The GitHub repository JeanpierePalacios/FitBite contains a labelled image folder "frutas_verduras_31" with 10 categories: ajo, alcachofa, arveja, brócoli, espárrago, haba, lechuga, papaya, pepinillo, zanahoria. Examples follow, each with its label.

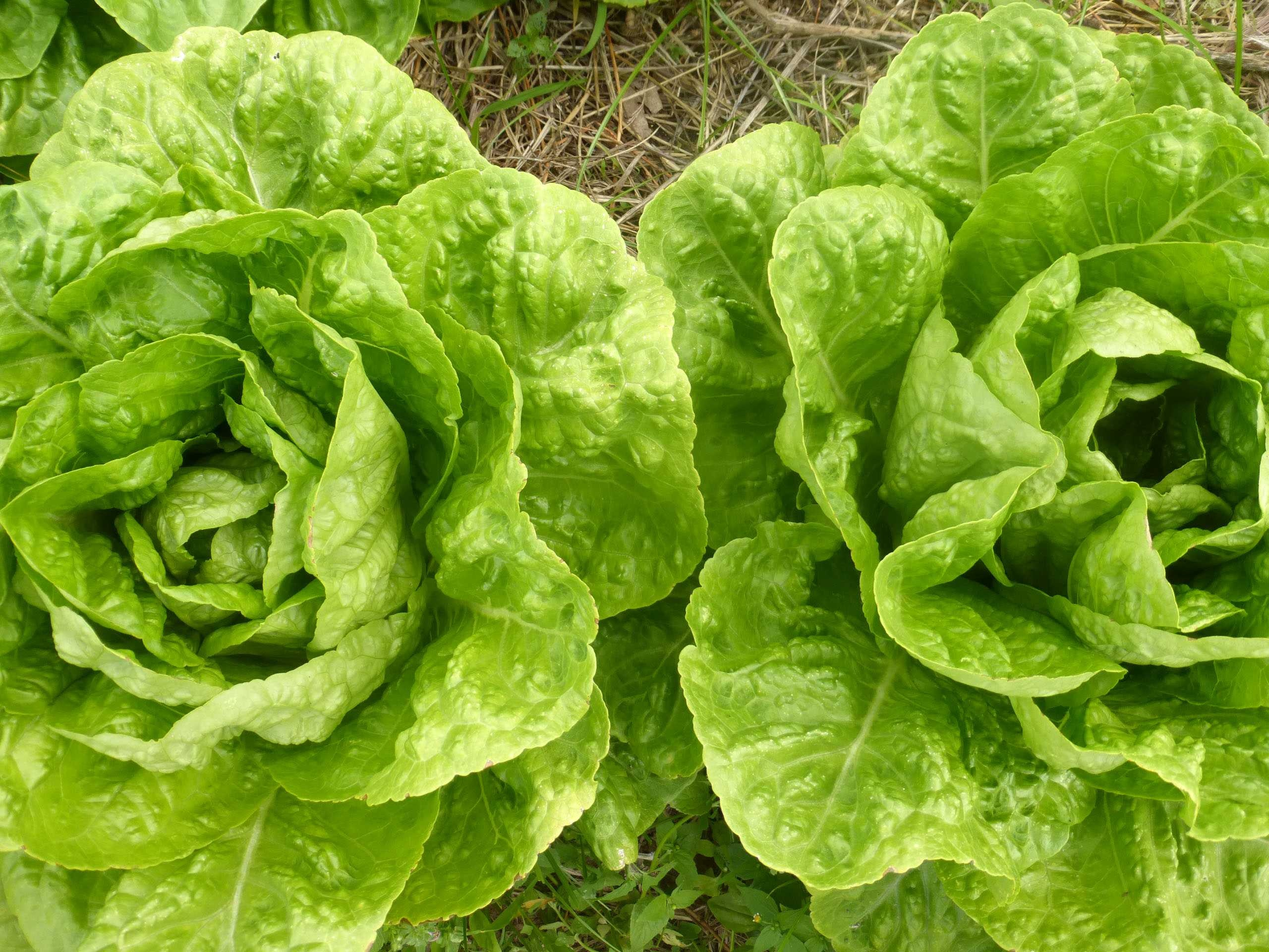
Label: lechuga

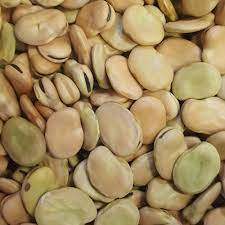
Label: haba

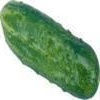
Label: pepinillo

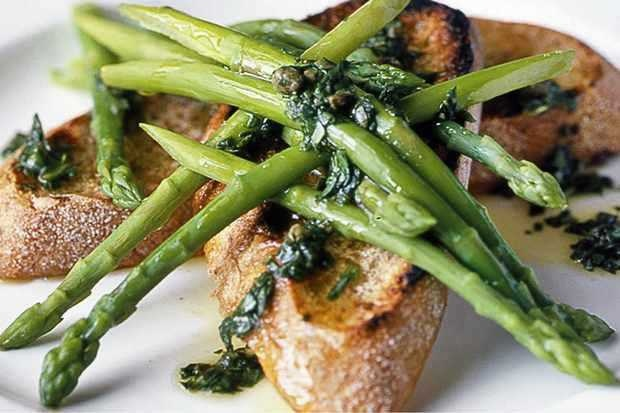
Label: espárrago

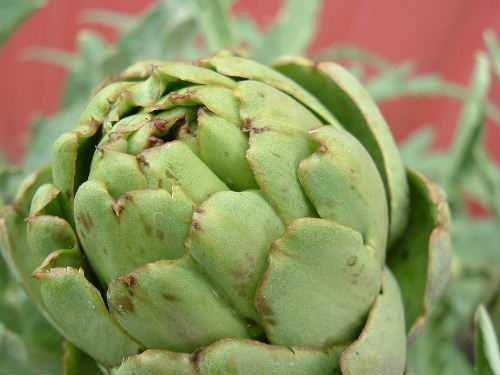
Label: alcachofa

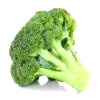
Label: brócoli
